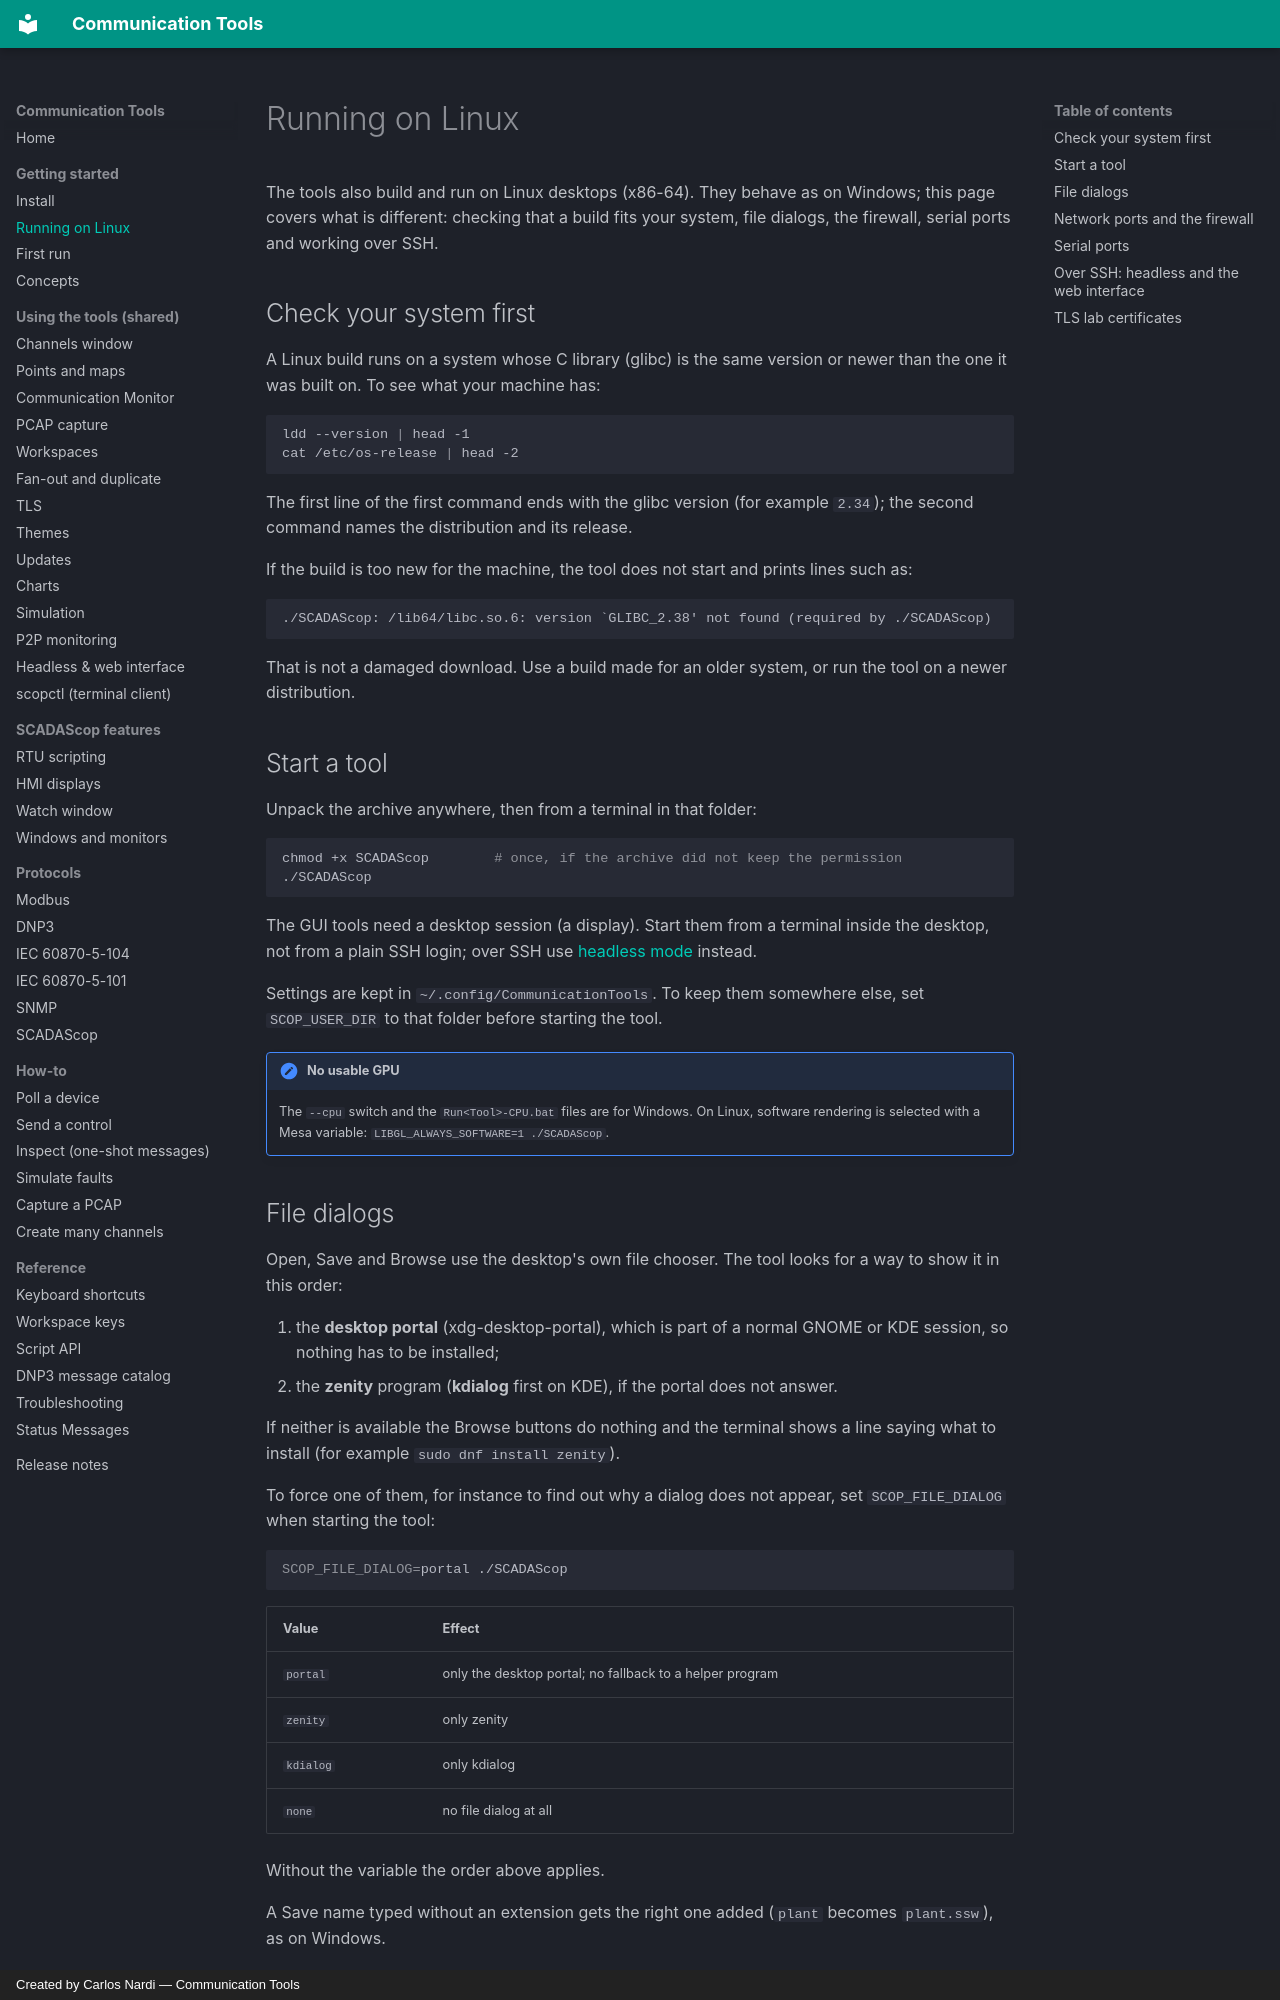

repository: CommunicationTools/docs · page: getting-started/linux/index.html · generator: mkdocs · copyright: Created by Carlos Nardi — Communication Tools

# Running on Linux

The tools also build and run on Linux desktops (x86-64). They behave as on
Windows; this page covers what is different: checking that a build fits your
system, file dialogs, the firewall, serial ports and working over SSH.

## Check your system first

A Linux build runs on a system whose C library (glibc) is the same version or
newer than the one it was built on. To see what your machine has:

```bash
ldd --version | head -1
cat /etc/os-release | head -2
```

The first line of the first command ends with the glibc version (for example
`2.34`); the second command names the distribution and its release.

If the build is too new for the machine, the tool does not start and prints
lines such as:

```
./SCADAScop: /lib64/libc.so.6: version `GLIBC_2.38' not found (required by ./SCADAScop)
```

That is not a damaged download. Use a build made for an older system, or run
the tool on a newer distribution.

## Start a tool

Unpack the archive anywhere, then from a terminal in that folder:

```bash
chmod +x SCADAScop        # once, if the archive did not keep the permission
./SCADAScop
```

The GUI tools need a desktop session (a display). Start them from a terminal
inside the desktop, not from a plain SSH login; over SSH use
[headless mode](#over-ssh-headless-and-the-web-interface) instead.

Settings are kept in `~/.config/CommunicationTools`. To keep them somewhere
else, set `SCOP_USER_DIR` to that folder before starting the tool.

!!! note "No usable GPU"
    The `--cpu` switch and the `Run<Tool>-CPU.bat` files are for Windows. On
    Linux, software rendering is selected with a Mesa variable:
    `LIBGL_ALWAYS_SOFTWARE=1 ./SCADAScop`.

## File dialogs

Open, Save and Browse use the desktop's own file chooser. The tool looks for a
way to show it in this order:

1. the **desktop portal** (xdg-desktop-portal), which is part of a normal GNOME
   or KDE session, so nothing has to be installed;
2. the **zenity** program (**kdialog** first on KDE), if the portal does not
   answer.

If neither is available the Browse buttons do nothing and the terminal shows a
line saying what to install (for example `sudo dnf install zenity`).

To force one of them, for instance to find out why a dialog does not appear,
set `SCOP_FILE_DIALOG` when starting the tool:

```bash
SCOP_FILE_DIALOG=portal ./SCADAScop
```

| Value | Effect |
|---|---|
| `portal` | only the desktop portal; no fallback to a helper program |
| `zenity` | only zenity |
| `kdialog` | only kdialog |
| `none` | no file dialog at all |

Without the variable the order above applies.

A Save name typed without an extension gets the right one added (`plant`
becomes `plant.ssw`), as on Windows.
